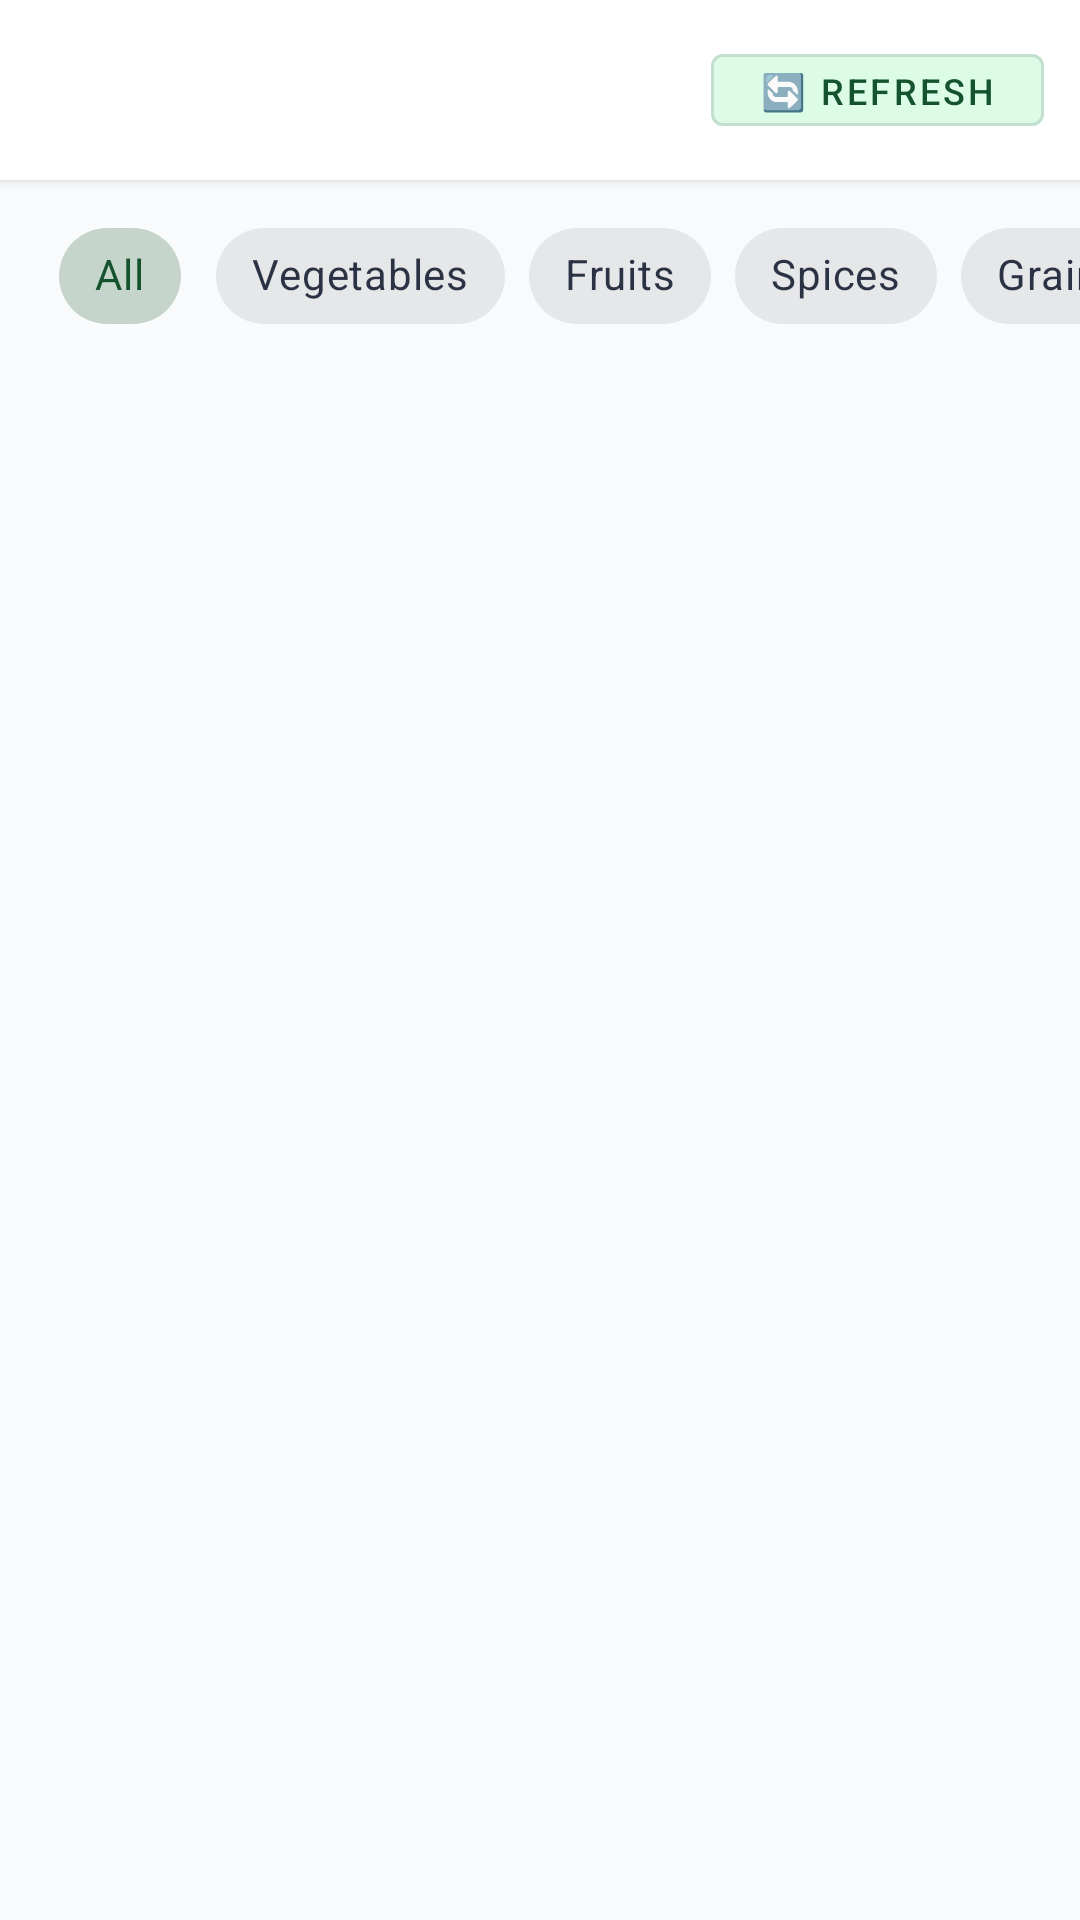

Write the Android layout XML for this screen, with the resource values it uses.
<!-- AndroidManifest.xml: application theme Theme.SantePriceIndex -->
<!-- res/layout/fragment_price_watch.xml -->
<?xml version="1.0" encoding="utf-8"?>
<LinearLayout xmlns:android="http://schemas.android.com/apk/res/android"
    android:layout_width="match_parent" android:layout_height="match_parent"
    android:orientation="vertical" android:background="@color/colorBackground">

    <LinearLayout android:layout_width="match_parent" android:layout_height="wrap_content"
        android:background="@color/colorSurface" android:padding="12dp"
        android:elevation="2dp" android:orientation="horizontal" android:gravity="center_vertical">
        <TextView android:id="@+id/tvPriceCount"
            android:layout_width="0dp" android:layout_height="wrap_content" android:layout_weight="1"
            android:textSize="13sp" android:textColor="@color/colorTextSecondary" />
        <com.google.android.material.button.MaterialButton
            android:id="@+id/btnRefresh" android:layout_width="wrap_content" android:layout_height="36dp"
            android:text="🔄 Refresh" android:textSize="12sp"
            android:backgroundTint="@color/colorPrimaryLight" android:textColor="@color/colorPrimary"
            style="@style/Widget.MaterialComponents.Button.OutlinedButton" />
    </LinearLayout>

    <ProgressBar android:id="@+id/progressBar" android:layout_width="wrap_content"
        android:layout_height="wrap_content" android:layout_gravity="center_horizontal"
        android:visibility="gone" android:indeterminateTint="@color/colorPrimary"
        android:layout_marginTop="16dp" />

    <HorizontalScrollView
        android:layout_width="match_parent" android:layout_height="wrap_content"
        android:scrollbars="none" android:paddingTop="8dp" android:paddingBottom="4dp">
        <com.google.android.material.chip.ChipGroup
            android:id="@+id/chipGroupCategory"
            android:layout_width="wrap_content" android:layout_height="wrap_content"
            android:paddingStart="16dp" android:paddingEnd="16dp"
            app:singleSelection="true" app:selectionRequired="true"
            xmlns:app="http://schemas.android.com/apk/res-auto">
            <com.google.android.material.chip.Chip
                android:id="@+id/chipAll" style="@style/Widget.MaterialComponents.Chip.Choice"
                android:layout_width="wrap_content" android:layout_height="wrap_content"
                android:text="All" android:checked="true" />
            <com.google.android.material.chip.Chip
                android:id="@+id/chipVeg" style="@style/Widget.MaterialComponents.Chip.Choice"
                android:layout_width="wrap_content" android:layout_height="wrap_content"
                android:text="Vegetables" />
            <com.google.android.material.chip.Chip
                android:id="@+id/chipFruit" style="@style/Widget.MaterialComponents.Chip.Choice"
                android:layout_width="wrap_content" android:layout_height="wrap_content"
                android:text="Fruits" />
            <com.google.android.material.chip.Chip
                android:id="@+id/chipSpice" style="@style/Widget.MaterialComponents.Chip.Choice"
                android:layout_width="wrap_content" android:layout_height="wrap_content"
                android:text="Spices" />
            <com.google.android.material.chip.Chip
                android:id="@+id/chipGrain" style="@style/Widget.MaterialComponents.Chip.Choice"
                android:layout_width="wrap_content" android:layout_height="wrap_content"
                android:text="Grains" />
        </com.google.android.material.chip.ChipGroup>
    </HorizontalScrollView>

    <androidx.recyclerview.widget.RecyclerView android:id="@+id/rvMandiPrices"
        android:layout_width="match_parent" android:layout_height="0dp" android:layout_weight="1"
        android:paddingTop="8dp" android:paddingStart="12dp" android:paddingEnd="12dp"
        android:paddingBottom="8dp" android:clipToPadding="false" android:overScrollMode="never"
        xmlns:app="http://schemas.android.com/apk/res-auto"
        app:layoutManager="androidx.recyclerview.widget.LinearLayoutManager" />

</LinearLayout>
<!-- resources referenced by this layout -->
<resources>
  <color name="colorBackground">#F8FAFC</color>
  <color name="colorPrimary">#14532D</color>
  <color name="colorPrimaryLight">#DCFCE7</color>
  <color name="colorSurface">#FFFFFF</color>
  <color name="colorTextSecondary">#475569</color>
  <style name="Theme.SantePriceIndex" parent="Theme.MaterialComponents.Light.NoActionBar">
          <item name="colorPrimary">@color/colorPrimary</item>
          <item name="colorPrimaryVariant">@color/colorPrimaryDark</item>
          <item name="colorOnPrimary">@color/colorWhite</item>
          <item name="colorSecondary">@color/colorAccent</item>
          <item name="colorOnSecondary">#000000</item>
          <item name="android:colorBackground">@color/colorBackground</item>
          <item name="colorSurface">@color/colorSurface</item>
          <item name="colorOnSurface">@color/colorTextPrimary</item>
      </style>
  <color name="colorPrimaryDark">#062312</color>
  <color name="colorWhite">#FFFFFF</color>
  <color name="colorAccent">#166534</color>
  <color name="colorTextPrimary">#0F172A</color>
</resources>
